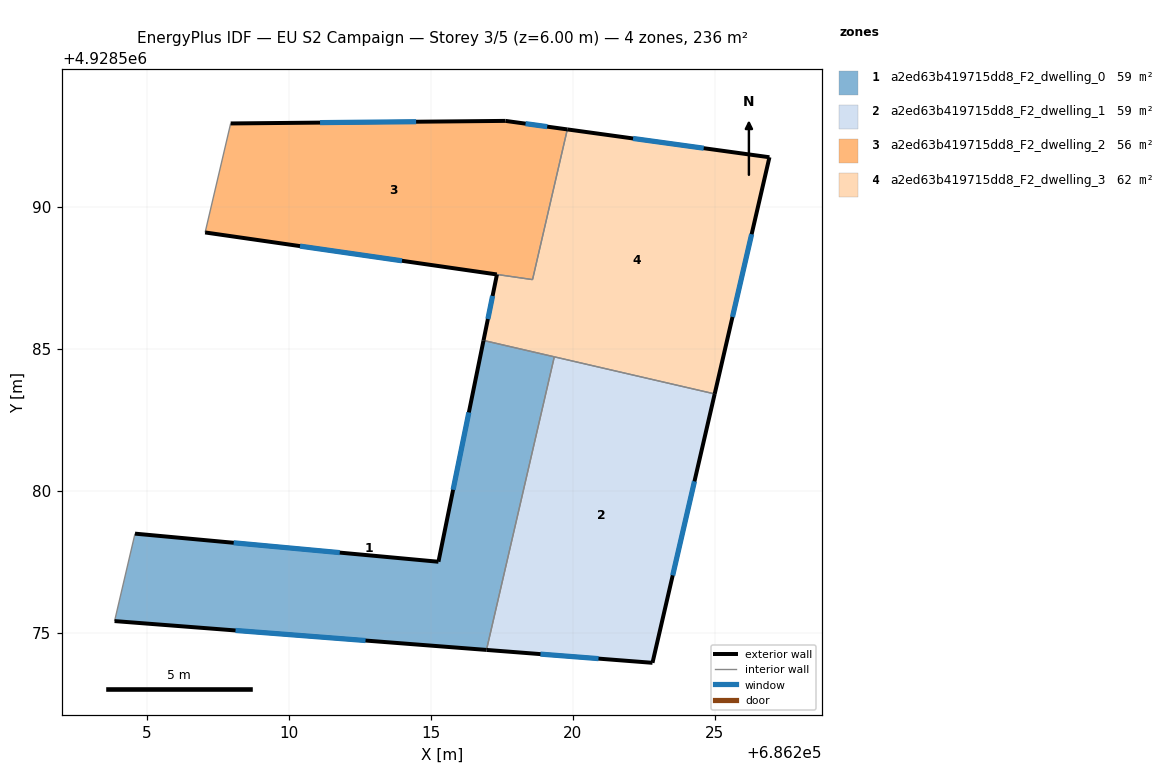
=== STOREY PLAN SPEC (per zone: floor XY polygon, exterior-wall plan segments, windows/doors) ===
zone 1: a2ed63b419715dd8_F2_dwelling_0  (58.9 m²)
  floor: (686219.35, 4928584.71) (686216.96, 4928574.39) (686203.86, 4928575.41) (686204.58, 4928578.49) (686215.27, 4928577.50) (686216.85, 4928585.29)
  exterior wall: (686203.86, 4928575.41) – (686216.96, 4928574.39)  [13.1 m]
    window: (686208.12, 4928575.07) – (686212.70, 4928574.72)  [4.8 m²]
  exterior wall: (686215.27, 4928577.50) – (686204.58, 4928578.49)  [10.7 m]
    window: (686211.79, 4928577.82) – (686208.05, 4928578.16)  [3.9 m²]
  exterior wall: (686216.85, 4928585.29) – (686215.27, 4928577.50)  [8.0 m]
    window: (686216.34, 4928582.76) – (686215.78, 4928580.03)  [2.9 m²]
  interior walls: 3
zone 2: a2ed63b419715dd8_F2_dwelling_1  (58.9 m²)
  floor: (686225.00, 4928583.41) (686222.81, 4928573.93) (686216.96, 4928574.39) (686219.35, 4928584.71)
  exterior wall: (686222.81, 4928573.93) – (686225.00, 4928583.41)  [9.7 m]
    window: (686223.52, 4928577.02) – (686224.29, 4928580.33)  [3.6 m²]
  exterior wall: (686216.96, 4928574.39) – (686222.81, 4928573.93)  [5.9 m]
    window: (686218.86, 4928574.24) – (686220.91, 4928574.08)  [2.2 m²]
  interior walls: 2
zone 3: a2ed63b419715dd8_F2_dwelling_2  (55.9 m²)
  floor: (686219.81, 4928592.72) (686218.58, 4928587.43) (686207.05, 4928589.09) (686207.95, 4928592.93) (686217.63, 4928593.03)
  exterior wall: (686207.05, 4928589.09) – (686217.32, 4928587.62)  [10.4 m]
    window: (686210.39, 4928588.61) – (686213.98, 4928588.10)  [3.8 m²]
  exterior wall: (686217.63, 4928593.03) – (686207.95, 4928592.93)  [9.7 m]
    window: (686214.48, 4928593.00) – (686211.10, 4928592.96)  [3.5 m²]
  exterior wall: (686219.81, 4928592.72) – (686217.63, 4928593.03)  [2.2 m]
    window: (686219.10, 4928592.82) – (686218.34, 4928592.93)  [0.8 m²]
  interior walls: 3
zone 4: a2ed63b419715dd8_F2_dwelling_3  (61.9 m²)
  floor: (686226.93, 4928591.74) (686225.00, 4928583.41) (686216.85, 4928585.29) (686217.33, 4928587.62) (686218.58, 4928587.43) (686219.81, 4928592.72)
  exterior wall: (686226.93, 4928591.74) – (686219.81, 4928592.72)  [7.2 m]
    window: (686224.61, 4928592.06) – (686222.12, 4928592.41)  [2.6 m²]
  exterior wall: (686225.00, 4928583.41) – (686226.93, 4928591.74)  [8.6 m]
    window: (686225.63, 4928586.12) – (686226.30, 4928589.03)  [3.1 m²]
  exterior wall: (686217.33, 4928587.62) – (686216.85, 4928585.29)  [2.4 m]
    window: (686217.17, 4928586.86) – (686217.01, 4928586.05)  [0.9 m²]
  interior walls: 4

=== DERIVED (storey summary) ===
Building: EU S2 Campaign
Storey: 3 of 5  (floor level z = 6.00 m)
Storey gross floor area: 235.7 m²
Zones on this storey: 4
  - a2ed63b419715dd8_F2_dwelling_0: floor 58.9 m²; exterior wall 31.8 m (95.5 m²); 3 window(s) 11.7 m²; WWR 12.2%
  - a2ed63b419715dd8_F2_dwelling_1: floor 58.9 m²; exterior wall 15.6 m (46.8 m²); 2 window(s) 5.7 m²; WWR 12.2%
  - a2ed63b419715dd8_F2_dwelling_2: floor 55.9 m²; exterior wall 22.3 m (66.8 m²); 3 window(s) 8.2 m²; WWR 12.2%
  - a2ed63b419715dd8_F2_dwelling_3: floor 61.9 m²; exterior wall 18.1 m (54.3 m²); 3 window(s) 6.6 m²; WWR 12.2%
Zone adjacency (shared interzone walls):
  - a2ed63b419715dd8_F2_dwelling_0 ↔ a2ed63b419715dd8_F2_dwelling_1
  - a2ed63b419715dd8_F2_dwelling_0 ↔ a2ed63b419715dd8_F2_dwelling_3
  - a2ed63b419715dd8_F2_dwelling_1 ↔ a2ed63b419715dd8_F2_dwelling_3
  - a2ed63b419715dd8_F2_dwelling_2 ↔ a2ed63b419715dd8_F2_dwelling_3